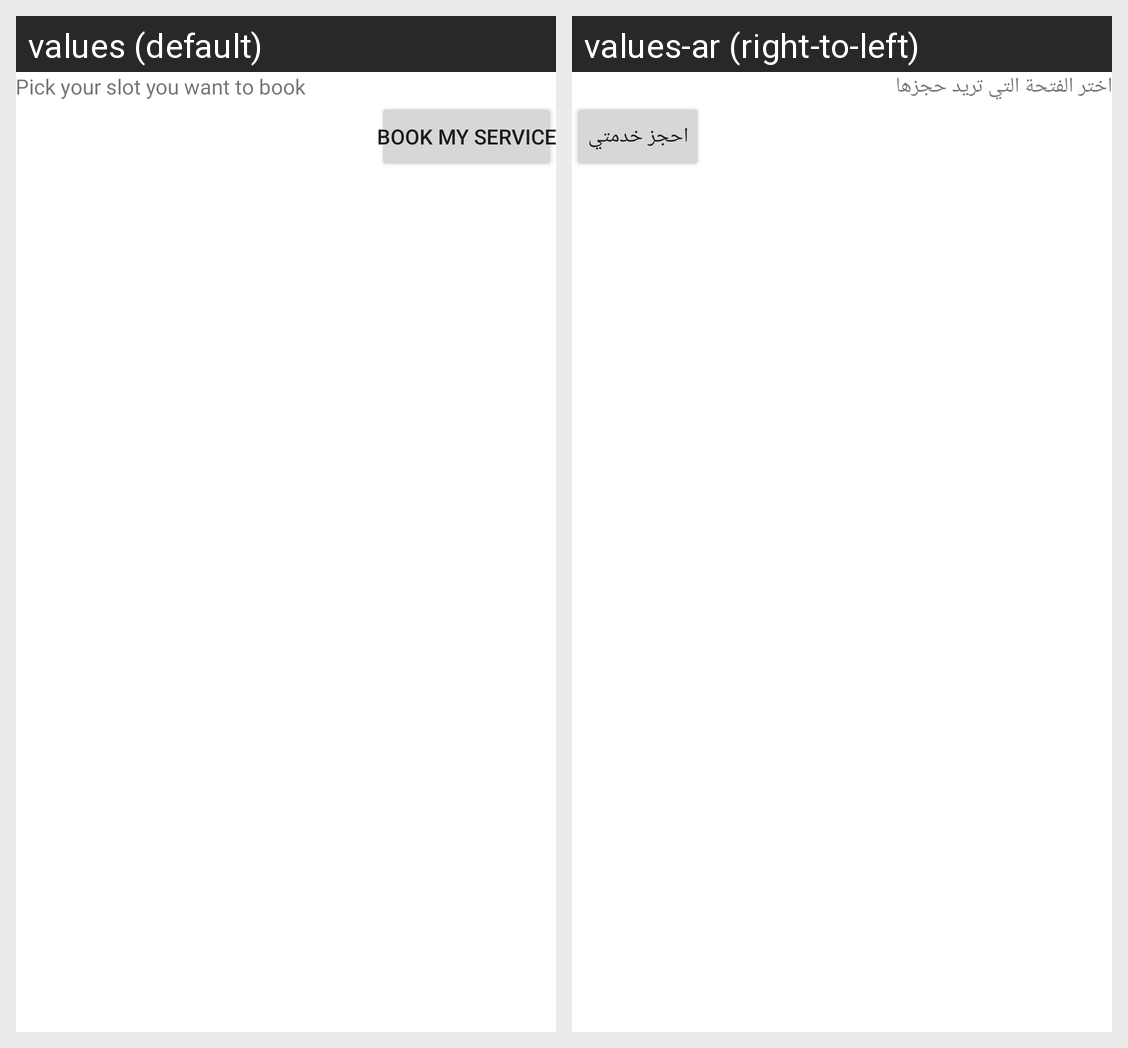

Strings drawn on this Android screen and how each of the app's shown locales translates them:
Android screen res/layout/custom_slots_dialog_box.xml rendered under 2 locales, left to right: values (default), values-ar (right-to-left). Device: Nexus 5 (rendered at 1080×1920; each locale shown at half size, 540×960, under a caption strip naming it); theme Theme.Hena_User.
Strings drawn on this screen, with the default value and each locale's value (text and hints the layout hard-codes, and strings that could not be matched under every locale, appear in the picture but are not listed):

pick_your_slot_you_want_to_book
  values: Pick your slot you want to book
  values-ar: اختر الفتحة التي تريد حجزها

book_my_service
  values: Book my service
  values-ar: احجز خدمتي
